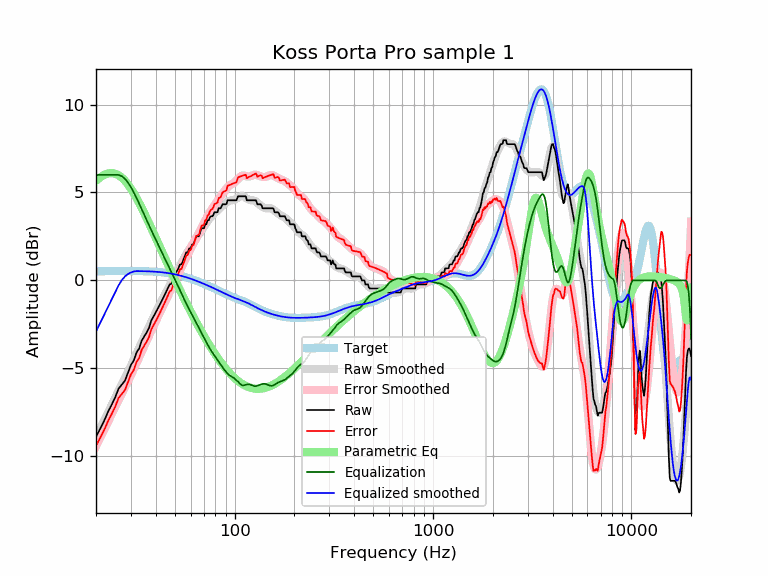

Data behind this chart, as committed beside it:
frequency, raw, error, smoothed, error_smoothed, equalization, parametric_eq, equalized_raw, equalized_smoothed, target
20, -8.89, -9.41, -8.90, -9.43, 6.00, 5.66, -2.89, -2.90, 0.52
21, -8.43, -8.96, -8.42, -8.94, 6.00, 5.86, -2.43, -2.42, 0.52
22, -7.98, -8.50, -7.95, -8.47, 6.00, 6.00, -1.98, -1.95, 0.52
23, -7.47, -8.00, -7.50, -8.03, 6.00, 6.09, -1.47, -1.50, 0.53
24, -7.07, -7.59, -7.07, -7.60, 6.00, 6.11, -1.07, -1.07, 0.53
25, -6.65, -7.18, -6.67, -7.20, 6.00, 6.07, -0.65, -0.67, 0.53
26, -6.15, -6.68, -6.28, -6.81, 6.00, 5.98, -0.15, -0.28, 0.53
27, -5.93, -6.46, -5.91, -6.44, 5.93, 5.84, 0.00, 0.02, 0.53
28, -5.70, -6.23, -5.55, -6.08, 5.78, 5.66, 0.08, 0.23, 0.53
29, -5.24, -5.77, -5.19, -5.73, 5.56, 5.45, 0.32, 0.37, 0.53
30, -4.81, -5.34, -4.85, -5.38, 5.30, 5.22, 0.49, 0.45, 0.53
31, -4.56, -5.09, -4.50, -5.04, 5.01, 4.96, 0.45, 0.51, 0.53
32, -4.10, -4.63, -4.17, -4.70, 4.70, 4.69, 0.60, 0.53, 0.53
33, -3.87, -4.40, -3.84, -4.37, 4.37, 4.41, 0.49, 0.53, 0.53
34, -3.42, -3.95, -3.52, -4.04, 4.04, 4.12, 0.62, 0.53, 0.53
35, -3.19, -3.71, -3.21, -3.73, 3.73, 3.83, 0.54, 0.52, 0.52
36, -2.96, -3.48, -2.91, -3.43, 3.43, 3.54, 0.46, 0.52, 0.52
37, -2.71, -3.22, -2.62, -3.14, 3.14, 3.26, 0.43, 0.51, 0.51
38, -2.28, -2.79, -2.35, -2.86, 2.86, 2.98, 0.58, 0.51, 0.51
39, -2.05, -2.55, -2.08, -2.59, 2.59, 2.70, 0.53, 0.50, 0.50
40, -1.82, -2.32, -1.83, -2.32, 2.32, 2.42, 0.50, 0.49, 0.49
41, -1.60, -2.08, -1.59, -2.07, 2.07, 2.16, 0.47, 0.48, 0.48
42, -1.37, -1.84, -1.35, -1.83, 1.83, 1.90, 0.46, 0.47, 0.47
43, -1.14, -1.60, -1.12, -1.59, 1.59, 1.64, 0.45, 0.46, 0.46
44, -0.91, -1.36, -0.90, -1.35, 1.35, 1.40, 0.44, 0.45, 0.45
45, -0.68, -1.12, -0.69, -1.13, 1.13, 1.15, 0.44, 0.44, 0.44
46, -0.46, -0.88, -0.49, -0.91, 0.91, 0.92, 0.45, 0.42, 0.42
47, -0.23, -0.63, -0.29, -0.69, 0.69, 0.69, 0.46, 0.40, 0.40
48, -0.18, -0.57, -0.09, -0.47, 0.47, 0.47, 0.29, 0.39, 0.39
49, 0.13, -0.24, 0.10, -0.26, 0.26, 0.25, 0.39, 0.37, 0.37
50, 0.23, -0.12, 0.29, -0.05, 0.05, 0.04, 0.28, 0.35, 0.35
51, 0.50, 0.18, 0.48, 0.15, -0.15, -0.16, 0.35, 0.33, 0.33
52, 0.68, 0.38, 0.66, 0.36, -0.36, -0.36, 0.33, 0.30, 0.30
53, 0.91, 0.63, 0.84, 0.56, -0.56, -0.55, 0.35, 0.28, 0.28
54, 0.91, 0.66, 1.01, 0.76, -0.76, -0.74, 0.15, 0.26, 0.26
55, 1.14, 0.91, 1.18, 0.95, -0.95, -0.93, 0.19, 0.23, 0.23
56, 1.37, 1.16, 1.34, 1.13, -1.13, -1.10, 0.23, 0.21, 0.21
57, 1.60, 1.42, 1.49, 1.31, -1.31, -1.28, 0.29, 0.18, 0.18
58, 1.60, 1.44, 1.63, 1.48, -1.48, -1.45, 0.12, 0.15, 0.15
59, 1.82, 1.70, 1.77, 1.64, -1.64, -1.61, 0.18, 0.12, 0.12
60, 1.82, 1.73, 1.90, 1.80, -1.80, -1.77, 0.02, 0.10, 0.10
61, 2.05, 1.98, 2.03, 1.96, -1.96, -1.93, 0.09, 0.07, 0.07
62, 2.05, 2.01, 2.15, 2.11, -2.11, -2.08, -0.06, 0.04, 0.04
63, 2.28, 2.27, 2.27, 2.26, -2.26, -2.23, 0.02, 0.01, 0.01
64, 2.51, 2.53, 2.39, 2.41, -2.41, -2.37, 0.10, -0.02, -0.02
65, 2.51, 2.55, 2.51, 2.56, -2.56, -2.51, -0.05, -0.05, -0.05
66, 2.51, 2.58, 2.62, 2.70, -2.70, -2.65, -0.19, -0.08, -0.08
67, 2.74, 2.84, 2.74, 2.84, -2.84, -2.78, -0.11, -0.11, -0.11
68, 2.96, 3.10, 2.85, 2.98, -2.98, -2.91, -0.02, -0.14, -0.14
69, 2.96, 3.13, 2.95, 3.12, -3.12, -3.04, -0.16, -0.17, -0.17
70, 2.96, 3.16, 3.06, 3.26, -3.26, -3.16, -0.29, -0.20, -0.20
71, 3.19, 3.42, 3.16, 3.39, -3.39, -3.28, -0.20, -0.23, -0.23
72, 3.20, 3.45, 3.26, 3.52, -3.52, -3.40, -0.32, -0.26, -0.26
73, 3.42, 3.70, 3.36, 3.64, -3.64, -3.51, -0.22, -0.28, -0.29
74, 3.42, 3.73, 3.45, 3.76, -3.76, -3.62, -0.35, -0.31, -0.31
75, 3.59, 3.93, 3.53, 3.88, -3.88, -3.73, -0.29, -0.34, -0.34
76, 3.65, 4.02, 3.61, 3.98, -3.98, -3.83, -0.34, -0.37, -0.37
77, 3.65, 4.05, 3.68, 4.08, -4.08, -3.93, -0.44, -0.40, -0.40
78, 3.71, 4.14, 3.75, 4.18, -4.18, -4.03, -0.47, -0.43, -0.43
79, 3.87, 4.34, 3.81, 4.27, -4.27, -4.12, -0.39, -0.46, -0.46
... 553 more rows
